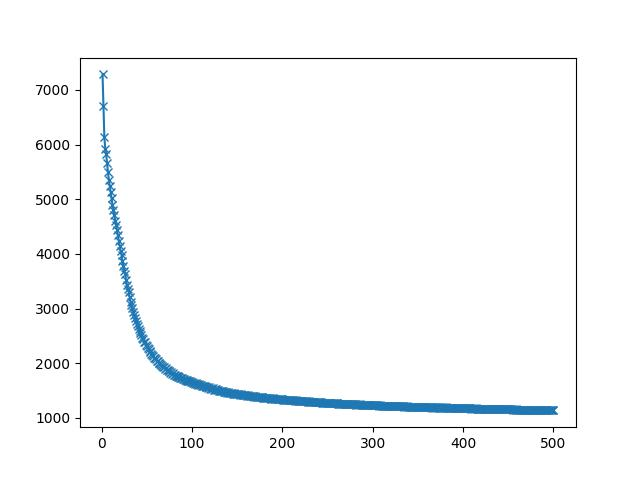

Source data for this figure (header and first rows):
1.000000000000000000e+00, 7.285498535156250000e+03
2.000000000000000000e+00, 6.699174316406250000e+03
3.000000000000000000e+00, 6.134452148437500000e+03
4.000000000000000000e+00, 5.925374023437500000e+03
5.000000000000000000e+00, 5.827275390625000000e+03
6.000000000000000000e+00, 5.662719238281250000e+03
7.000000000000000000e+00, 5.493662109375000000e+03
8.000000000000000000e+00, 5.356890136718750000e+03
9.000000000000000000e+00, 5.238479003906250000e+03
1.000000000000000000e+01, 5.132720703125000000e+03
1.100000000000000000e+01, 5.019481445312500000e+03
1.200000000000000000e+01, 4.899787597656250000e+03
1.300000000000000000e+01, 4.810211914062500000e+03
1.400000000000000000e+01, 4.719792968750000000e+03
1.500000000000000000e+01, 4.609476562500000000e+03
1.600000000000000000e+01, 4.529373046875000000e+03
1.700000000000000000e+01, 4.430593750000000000e+03
1.800000000000000000e+01, 4.340215820312500000e+03
1.900000000000000000e+01, 4.245308593750000000e+03
2.000000000000000000e+01, 4.150130371093750000e+03
2.100000000000000000e+01, 4.056817382812500000e+03
2.200000000000000000e+01, 3.983738525390625000e+03
2.300000000000000000e+01, 3.868025878906250000e+03
2.400000000000000000e+01, 3.786397949218750000e+03
2.500000000000000000e+01, 3.689628906250000000e+03
2.600000000000000000e+01, 3.626206054687500000e+03
2.700000000000000000e+01, 3.526631347656250000e+03
2.800000000000000000e+01, 3.437644775390625000e+03
2.900000000000000000e+01, 3.358912597656250000e+03
3.000000000000000000e+01, 3.295653320312500000e+03
3.100000000000000000e+01, 3.204948730468750000e+03
3.200000000000000000e+01, 3.116561523437500000e+03
3.300000000000000000e+01, 3.067190185546875000e+03
3.400000000000000000e+01, 3.005632080078125000e+03
3.500000000000000000e+01, 2.932053466796875000e+03
3.600000000000000000e+01, 2.886420898437500000e+03
3.700000000000000000e+01, 2.828324218750000000e+03
3.800000000000000000e+01, 2.775779296875000000e+03
3.900000000000000000e+01, 2.726109375000000000e+03
4.000000000000000000e+01, 2.687791015625000000e+03
4.100000000000000000e+01, 2.628787597656250000e+03
4.200000000000000000e+01, 2.585187988281250000e+03
4.300000000000000000e+01, 2.551586914062500000e+03
4.400000000000000000e+01, 2.511492187500000000e+03
4.500000000000000000e+01, 2.465915039062500000e+03
4.600000000000000000e+01, 2.440508544921875000e+03
4.700000000000000000e+01, 2.395396972656250000e+03
4.800000000000000000e+01, 2.385939453125000000e+03
4.900000000000000000e+01, 2.330805664062500000e+03
5.000000000000000000e+01, 2.315250976562500000e+03
5.100000000000000000e+01, 2.274704589843750000e+03
5.200000000000000000e+01, 2.254854980468750000e+03
5.300000000000000000e+01, 2.221315917968750000e+03
5.400000000000000000e+01, 2.202354980468750000e+03
5.500000000000000000e+01, 2.172847656250000000e+03
5.600000000000000000e+01, 2.150752197265625000e+03
5.700000000000000000e+01, 2.135408935546875000e+03
5.800000000000000000e+01, 2.098601074218750000e+03
5.900000000000000000e+01, 2.090879394531250000e+03
6.000000000000000000e+01, 2.069965820312500000e+03
6.100000000000000000e+01, 2.046326416015625000e+03
... 439 more rows
